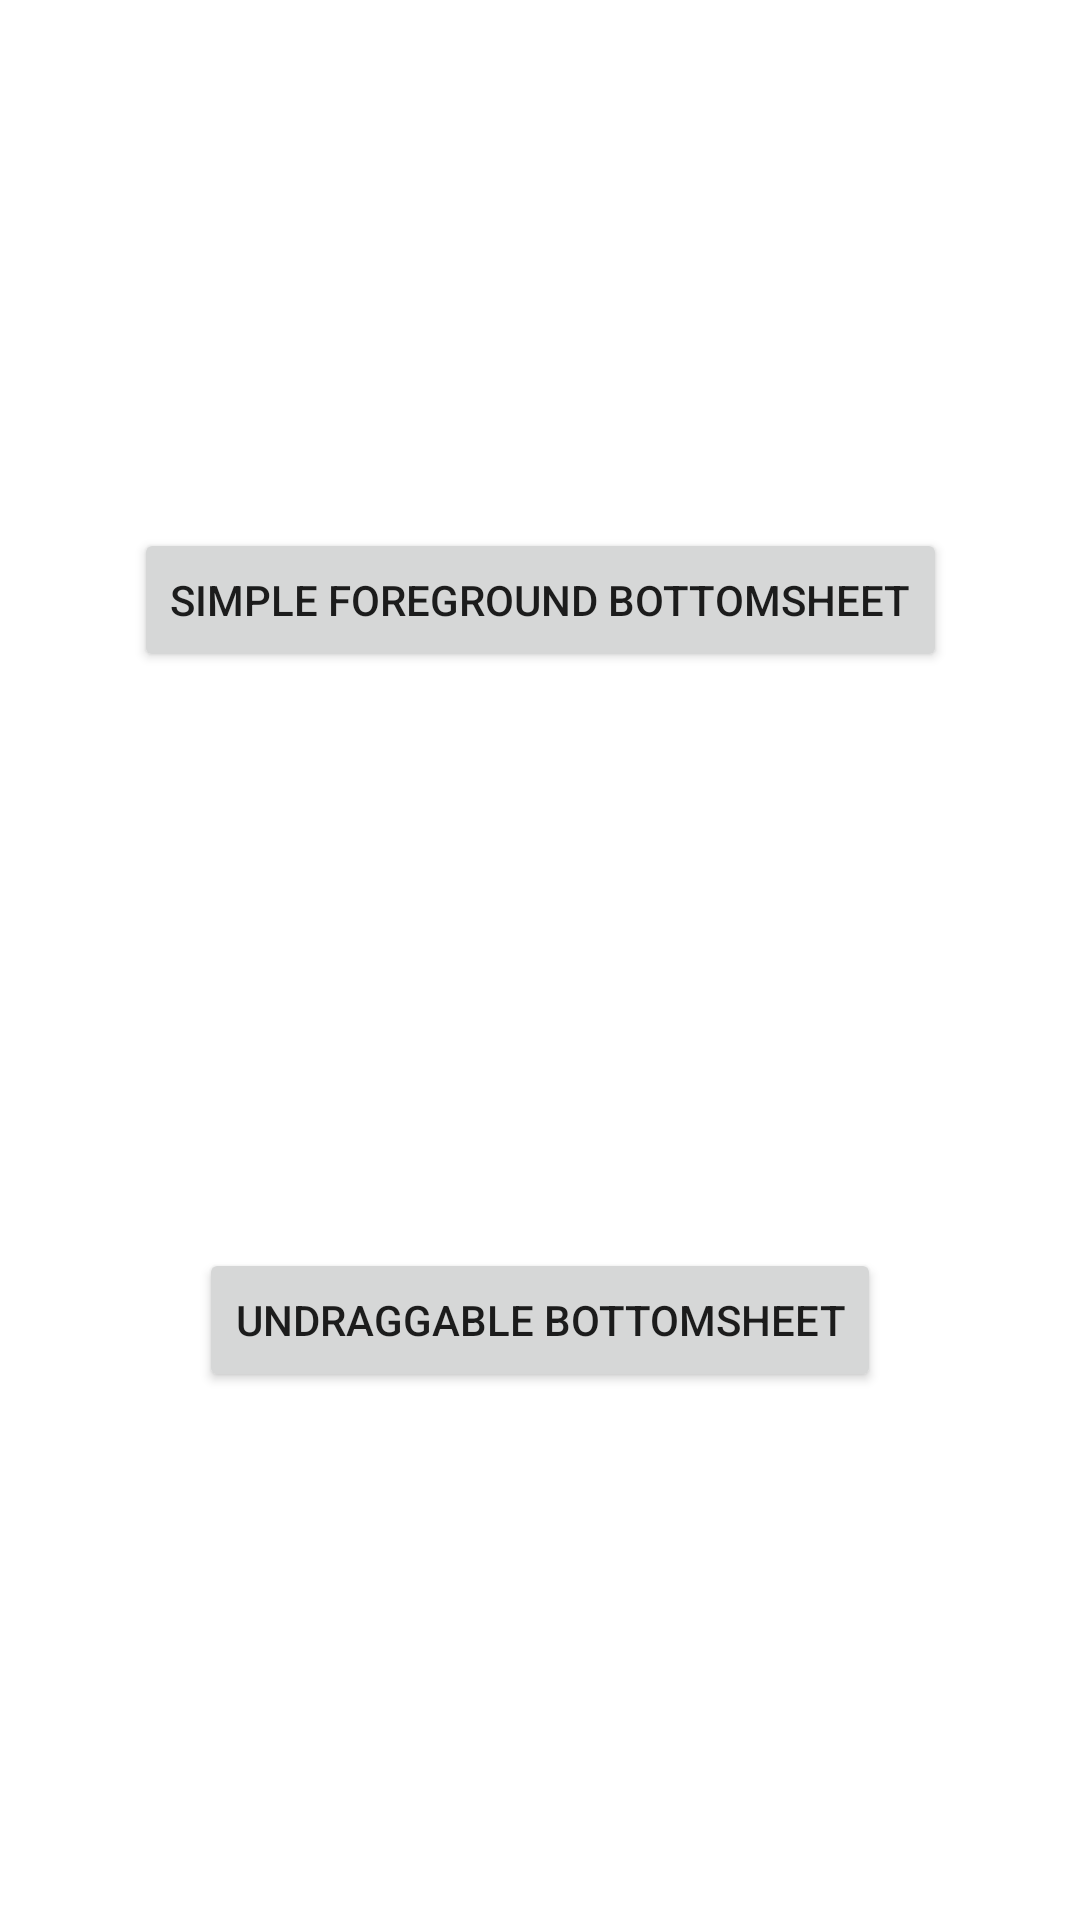

The Android layout XML behind this screen, and the referenced resources:
<!-- AndroidManifest.xml: application theme Theme.ForegroundBottomSheet -->
<!-- res/layout/activity_main.xml -->
<?xml version="1.0" encoding="utf-8"?>
<androidx.constraintlayout.widget.ConstraintLayout xmlns:android="http://schemas.android.com/apk/res/android"
    xmlns:app="http://schemas.android.com/apk/res-auto"
    xmlns:tools="http://schemas.android.com/tools"
    android:layout_width="match_parent"
    android:layout_height="match_parent"
    android:background="@color/white"
    tools:context=".MainActivity">

    <Button
        android:id="@+id/btSimpleBottomSheet"
        android:layout_width="wrap_content"
        android:layout_height="wrap_content"
        android:text="Simple Foreground Bottomsheet"
        app:layout_constraintBottom_toTopOf="@id/btUnDraggableBottomSheet"
        app:layout_constraintLeft_toLeftOf="parent"
        app:layout_constraintRight_toRightOf="parent"
        app:layout_constraintTop_toTopOf="parent" />

    <Button
        android:id="@+id/btUnDraggableBottomSheet"
        android:layout_width="wrap_content"
        android:layout_height="wrap_content"
        android:layout_marginTop="16dp"
        android:text="Undraggable BottomSheet"
        app:layout_constraintBottom_toBottomOf="parent"
        app:layout_constraintLeft_toLeftOf="parent"
        app:layout_constraintRight_toRightOf="parent"
        app:layout_constraintTop_toBottomOf="@id/btSimpleBottomSheet" />

</androidx.constraintlayout.widget.ConstraintLayout>
<!-- resources referenced by this layout -->
<resources>
  <style name="Theme.ForegroundBottomSheet" parent="Theme.MaterialComponents.DayNight.NoActionBar">
          <item name="android:windowBackground">@color/white</item>
          <item name="android:windowLightStatusBar">true</item>
          <item name="android:statusBarColor">@color/white</item>
  
          
          <item name="colorPrimary">@color/purple_500</item>
          <item name="colorPrimaryVariant">@color/purple_700</item>
          <item name="colorOnPrimary">@color/white</item>
          
          <item name="colorSecondary">@color/teal_200</item>
          <item name="colorSecondaryVariant">@color/teal_700</item>
          <item name="colorOnSecondary">@color/black</item>
          
          
      </style>
  <!-- not gathered from this repository: default colours our renderer supplied (Android Studio template values) -->
  <color name="purple_500">#FF6200EE</color>
  <color name="purple_700">#FF3700B3</color>
  <color name="teal_200">#FF03DAC5</color>
  <color name="teal_700">#FF018786</color>
  <color name="black">#FF000000</color>
  <color name="white">#FFFFFFFF</color>
</resources>
